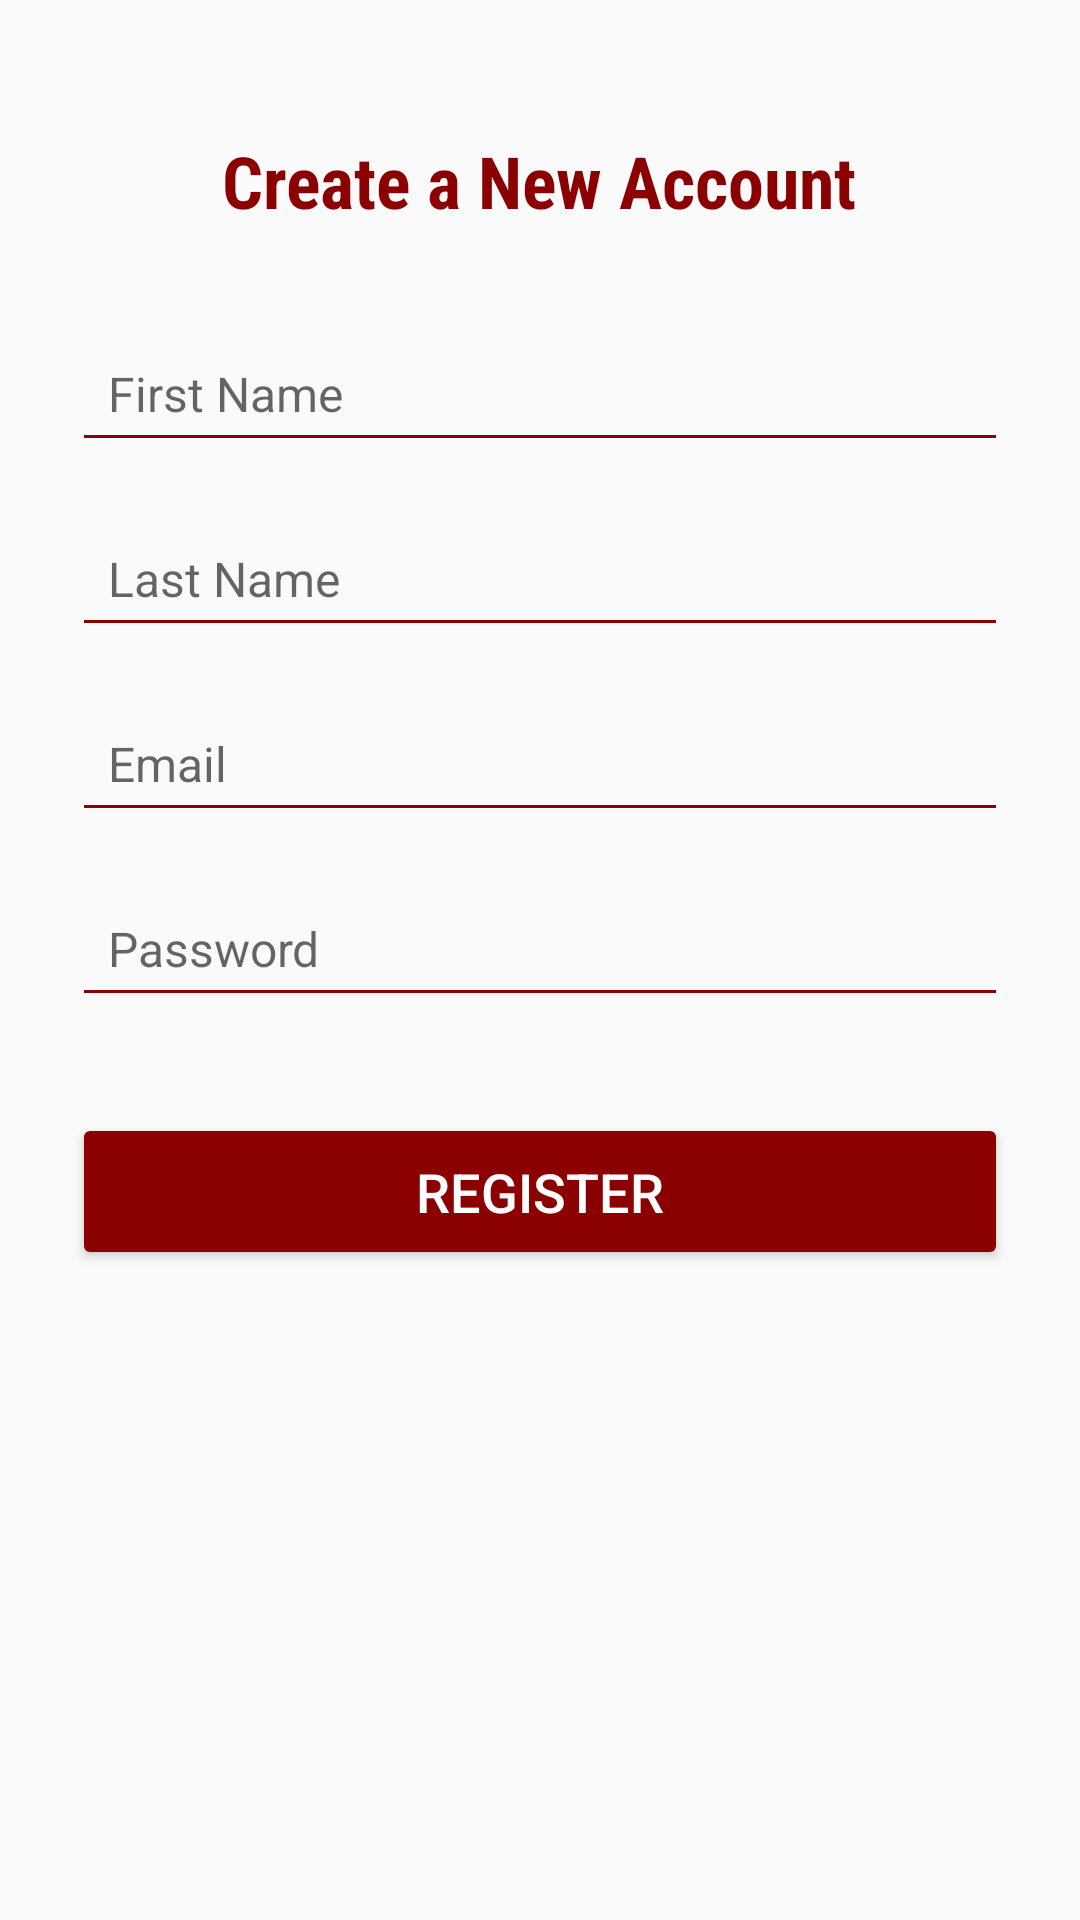

This screen was rendered from an Android layout file. Write that file and the resources it references.
<!-- AndroidManifest.xml: application theme Theme.MyElegantApp -->
<!-- res/layout/register.xml -->
<?xml version="1.0" encoding="utf-8"?>
<ScrollView xmlns:android="http://schemas.android.com/apk/res/android"
    android:layout_width="match_parent"
    android:layout_height="match_parent"
    android:padding="24dp">

    <LinearLayout
        android:layout_width="match_parent"
        android:layout_height="wrap_content"
        android:orientation="vertical"
        android:gravity="center"
        android:paddingTop="20dp"
        android:paddingBottom="20dp">

        
        <TextView
            android:id="@+id/formTitle"
            android:layout_width="wrap_content"
            android:layout_height="wrap_content"
            android:text="Create a New Account"
            android:textSize="24sp"
            android:textColor="#8B0000"
            android:fontFamily="sans-serif-condensed"
            android:textStyle="bold"
            android:layout_marginBottom="32dp"/>

        
        <EditText
            android:id="@+id/etName"
            android:layout_width="match_parent"
            android:layout_height="wrap_content"
            android:hint="First Name"
            android:textColor="#333333"
            android:backgroundTint="#8B0000"
            android:textSize="16sp"
            android:padding="12dp"
            android:layout_marginBottom="16dp"
            android:inputType="textPersonName"/>

        
        <EditText
            android:id="@+id/etLastName"
            android:layout_width="match_parent"
            android:layout_height="wrap_content"
            android:hint="Last Name"
            android:textColor="#333333"
            android:backgroundTint="#8B0000"
            android:textSize="16sp"
            android:padding="12dp"
            android:layout_marginBottom="16dp"
            android:inputType="textPersonName"/>

        
        <EditText
            android:id="@+id/etEmail"
            android:layout_width="match_parent"
            android:layout_height="wrap_content"
            android:hint="Email"
            android:textColor="#333333"
            android:backgroundTint="#8B0000"
            android:textSize="16sp"
            android:padding="12dp"
            android:layout_marginBottom="16dp"
            android:inputType="textEmailAddress"/>

        
        <EditText
            android:id="@+id/etPassword"
            android:layout_width="match_parent"
            android:layout_height="wrap_content"
            android:hint="Password"
            android:textColor="#333333"
            android:backgroundTint="#8B0000"
            android:textSize="16sp"
            android:padding="12dp"
            android:layout_marginBottom="24dp"
            android:inputType="textPassword"/>

        
        <Button
            android:id="@+id/btnRegisterUser"
            android:layout_width="match_parent"
            android:layout_height="wrap_content"
            android:text="Register"
            android:textColor="#FFFFFF"
            android:backgroundTint="#8B0000"
            android:textSize="18sp"
            android:padding="14dp"
            android:layout_marginTop="8dp" />

    </LinearLayout>
</ScrollView>
<!-- resources referenced by this layout -->
<resources>
  <style name="Theme.MyElegantApp" parent="Theme.AppCompat.Light.NoActionBar">
          
      </style>
</resources>
